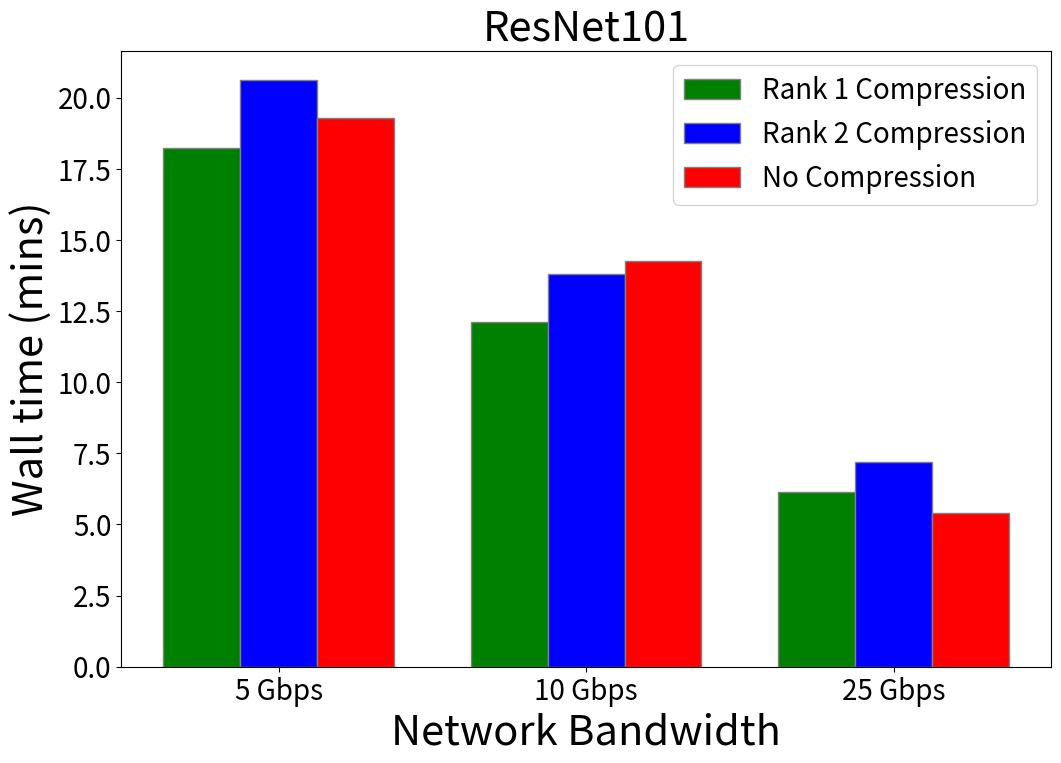
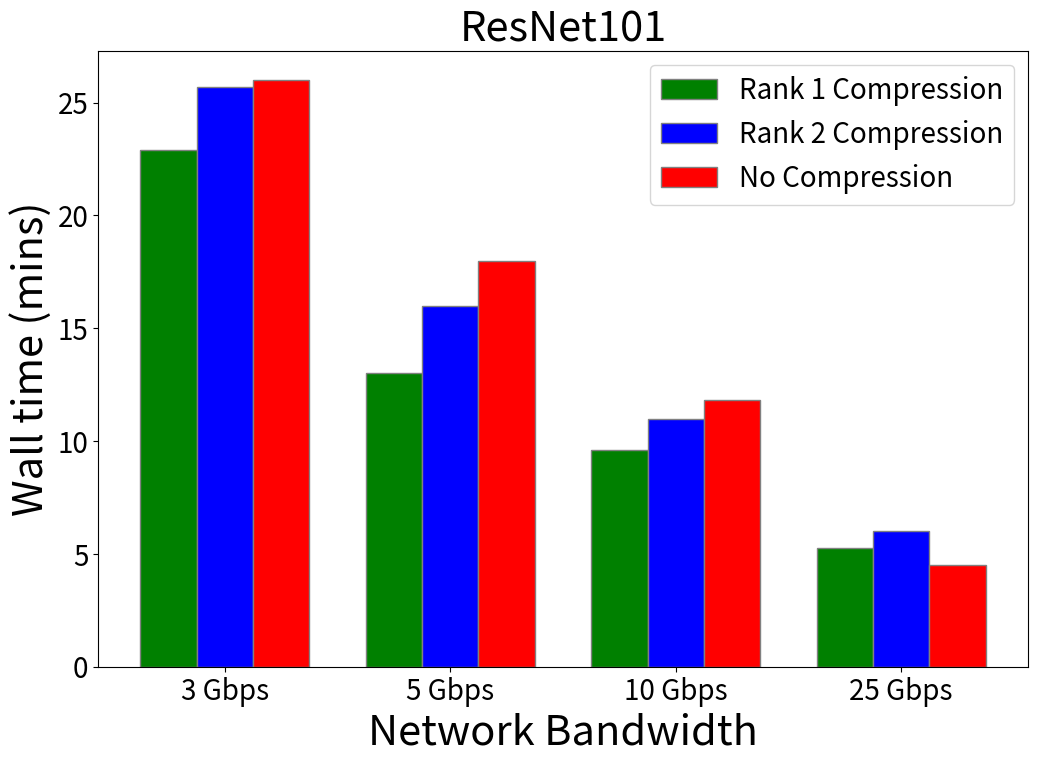
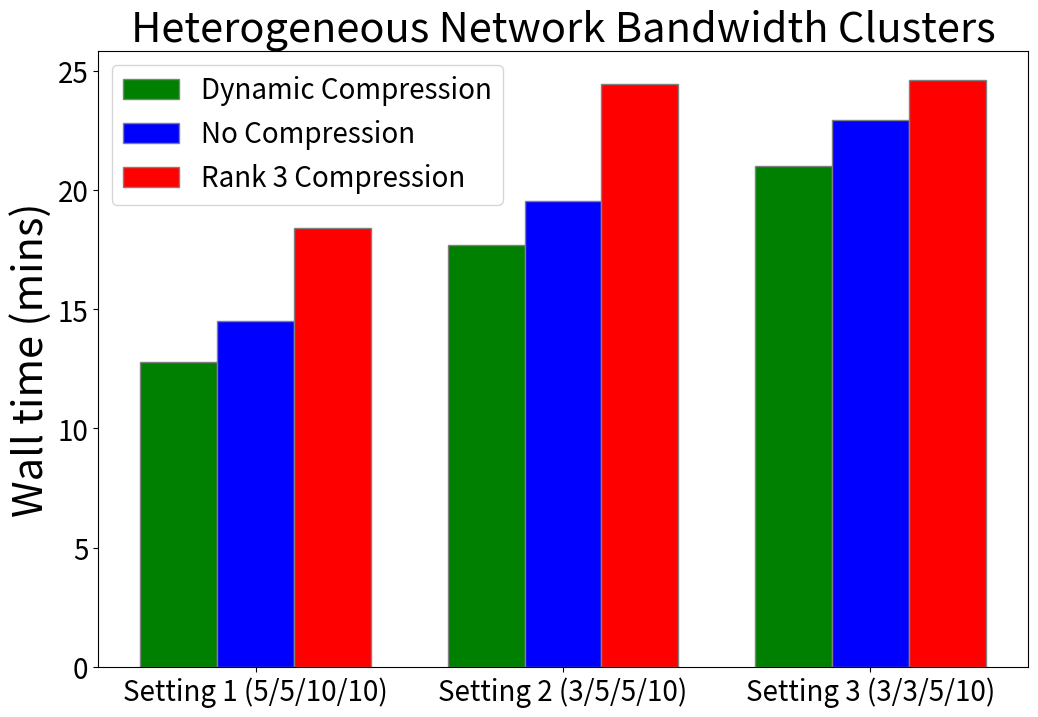
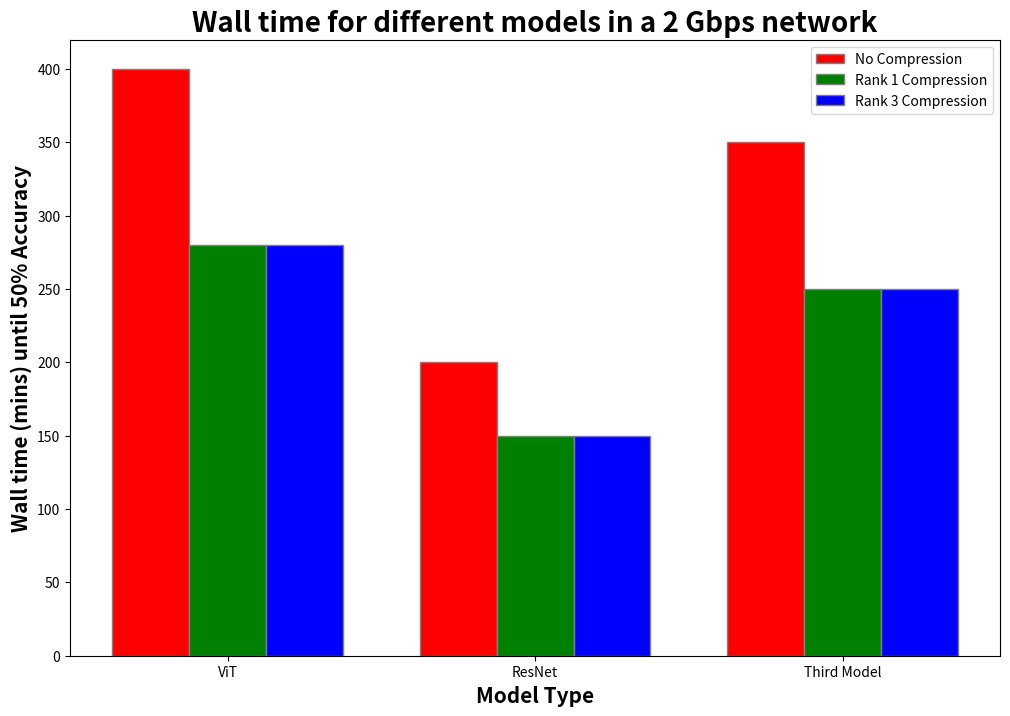

These figures' Python source, in order:
import numpy as np
import matplotlib.pyplot as plt
#
#set width of bar
barWidth = 0.25
figure= plt.subplots(figsize =(12, 8))

# set height of bar
# Resnet101
rank1 = [18.22, 12.13, 6.14]
rank2 = [20.62, 13.8, 7.19]
norank = [19.3, 14.25, 5.39]

# Set position of bar on X axis
bx1 = np.arange(len(rank1))
bx2 = [x + barWidth for x in bx1]
bx3 = [x + barWidth for x in bx2]

# Make the plot
plt.bar(bx1, rank1, color ='g', width = barWidth,
        edgecolor ='grey', label ='Rank 1 Compression')
plt.bar(bx2, rank2, color ='b', width = barWidth,
        edgecolor ='grey', label ='Rank 2 Compression')
plt.bar(bx3, norank, color ='r', width = barWidth,
        edgecolor ='grey', label ='No Compression')

# Adding Xticks
plt.xlabel('Network Bandwidth', fontsize = 30)
plt.ylabel('Wall time (mins)', fontsize = 30)
plt.yticks(fontsize=20)
plt.xticks([r + barWidth for r in range(len(rank1))],
           ['5 Gbps', '10 Gbps', '25 Gbps'], fontsize = 20)
plt.title('ResNet101', fontsize = 30)

plt.legend(fontsize = 20)
plt.show()

#set width of bar
barWidth = 0.25
figure= plt.subplots(figsize =(12, 8))

# Resnet50
rank1 = [22.9, 13.0, 9.6, 5.27]
rank2 = [25.7, 16.0, 11.0, 6.03]
norank = [26.0, 18.0, 11.8, 4.53]

# Set position of bar on X axis
bx1 = np.arange(len(rank1))
bx2 = [x + barWidth for x in bx1]
bx3 = [x + barWidth for x in bx2]

# Make the plot
plt.bar(bx1, rank1, color ='g', width = barWidth,
        edgecolor ='grey', label ='Rank 1 Compression')
plt.bar(bx2, rank2, color ='b', width = barWidth,
        edgecolor ='grey', label ='Rank 2 Compression')
plt.bar(bx3, norank, color ='r', width = barWidth,
        edgecolor ='grey', label ='No Compression')

# Adding Xticks
plt.xlabel('Network Bandwidth', fontsize = 30)
plt.ylabel('Wall time (mins)', fontsize = 30)
plt.yticks(fontsize=20)
plt.xticks([r + barWidth for r in range(len(rank1))],
           ['3 Gbps', '5 Gbps', '10 Gbps', '25 Gbps'], fontsize = 20)
plt.title('ResNet101', fontsize = 30)

plt.legend(fontsize = 20)
plt.show()

#set width of bar
barWidth = 0.25
figure= plt.subplots(figsize =(12, 8))

# set height of bar
# Resnet50 Heterogeneous
dynrank = [12.8, 17.7, 21.0]
norank = [14.53, 19.53, 22.93]
rank3 = [18.40, 24.46, 24.62]

# Set position of bar on X axis
bx1 = np.arange(len(dynrank))
bx2 = [x + barWidth for x in bx1]
bx3 = [x + barWidth for x in bx2]

# Make the plot
plt.bar(bx1, dynrank, color ='g', width = barWidth,
        edgecolor ='grey', label ='Dynamic Compression')
plt.bar(bx2, norank, color ='b', width = barWidth,
        edgecolor ='grey', label ='No Compression')
plt.bar(bx3, rank3, color ='r', width = barWidth,
        edgecolor ='grey', label ='Rank 3 Compression')

# Adding Xticks
# plt.xlabel('Setting', fontsize = 30)
plt.ylabel('Wall time (mins)', fontsize = 30)
plt.yticks(fontsize=20)
plt.xticks([r + barWidth for r in range(len(dynrank))],
           ['Setting 1 (5/5/10/10)', 'Setting 2 (3/5/5/10)', 'Setting 3 (3/3/5/10)'], fontsize = 20)
plt.title('Heterogeneous Network Bandwidth Clusters', fontsize = 30)

plt.legend(fontsize = 20)
plt.show()


# Sample plot
barWidth = 0.25
figure= plt.subplots(figsize =(12, 8))

# set height of bar
Example1 = [400, 200, 350]
Example2 = [280, 150, 250]
Example3 = [320, 175, 280]

# Set position of bar on X axis
bx1 = np.arange(len(Example1))
bx2 = [x + barWidth for x in bx1]
bx3 = [x + barWidth for x in bx2]

# Make the plot
plt.bar(bx1, Example1, color ='r', width = barWidth,
        edgecolor ='grey', label ='No Compression')
plt.bar(bx2, Example2, color ='g', width = barWidth,
        edgecolor ='grey', label ='Rank 1 Compression')
plt.bar(bx3, Example2, color ='b', width = barWidth,
        edgecolor ='grey', label ='Rank 3 Compression')

# Adding Xticks
plt.xlabel('Model Type', fontweight ='bold', fontsize = 15)
plt.ylabel('Wall time (mins) until 50% Accuracy', fontweight ='bold', fontsize = 15)
plt.xticks([r + barWidth for r in range(len(Example1))],
           ['ViT', 'ResNet', 'Third Model'])
plt.title('Wall time for different models in a 2 Gbps network', fontweight ='bold', fontsize = 20)

plt.legend()
plt.show()



